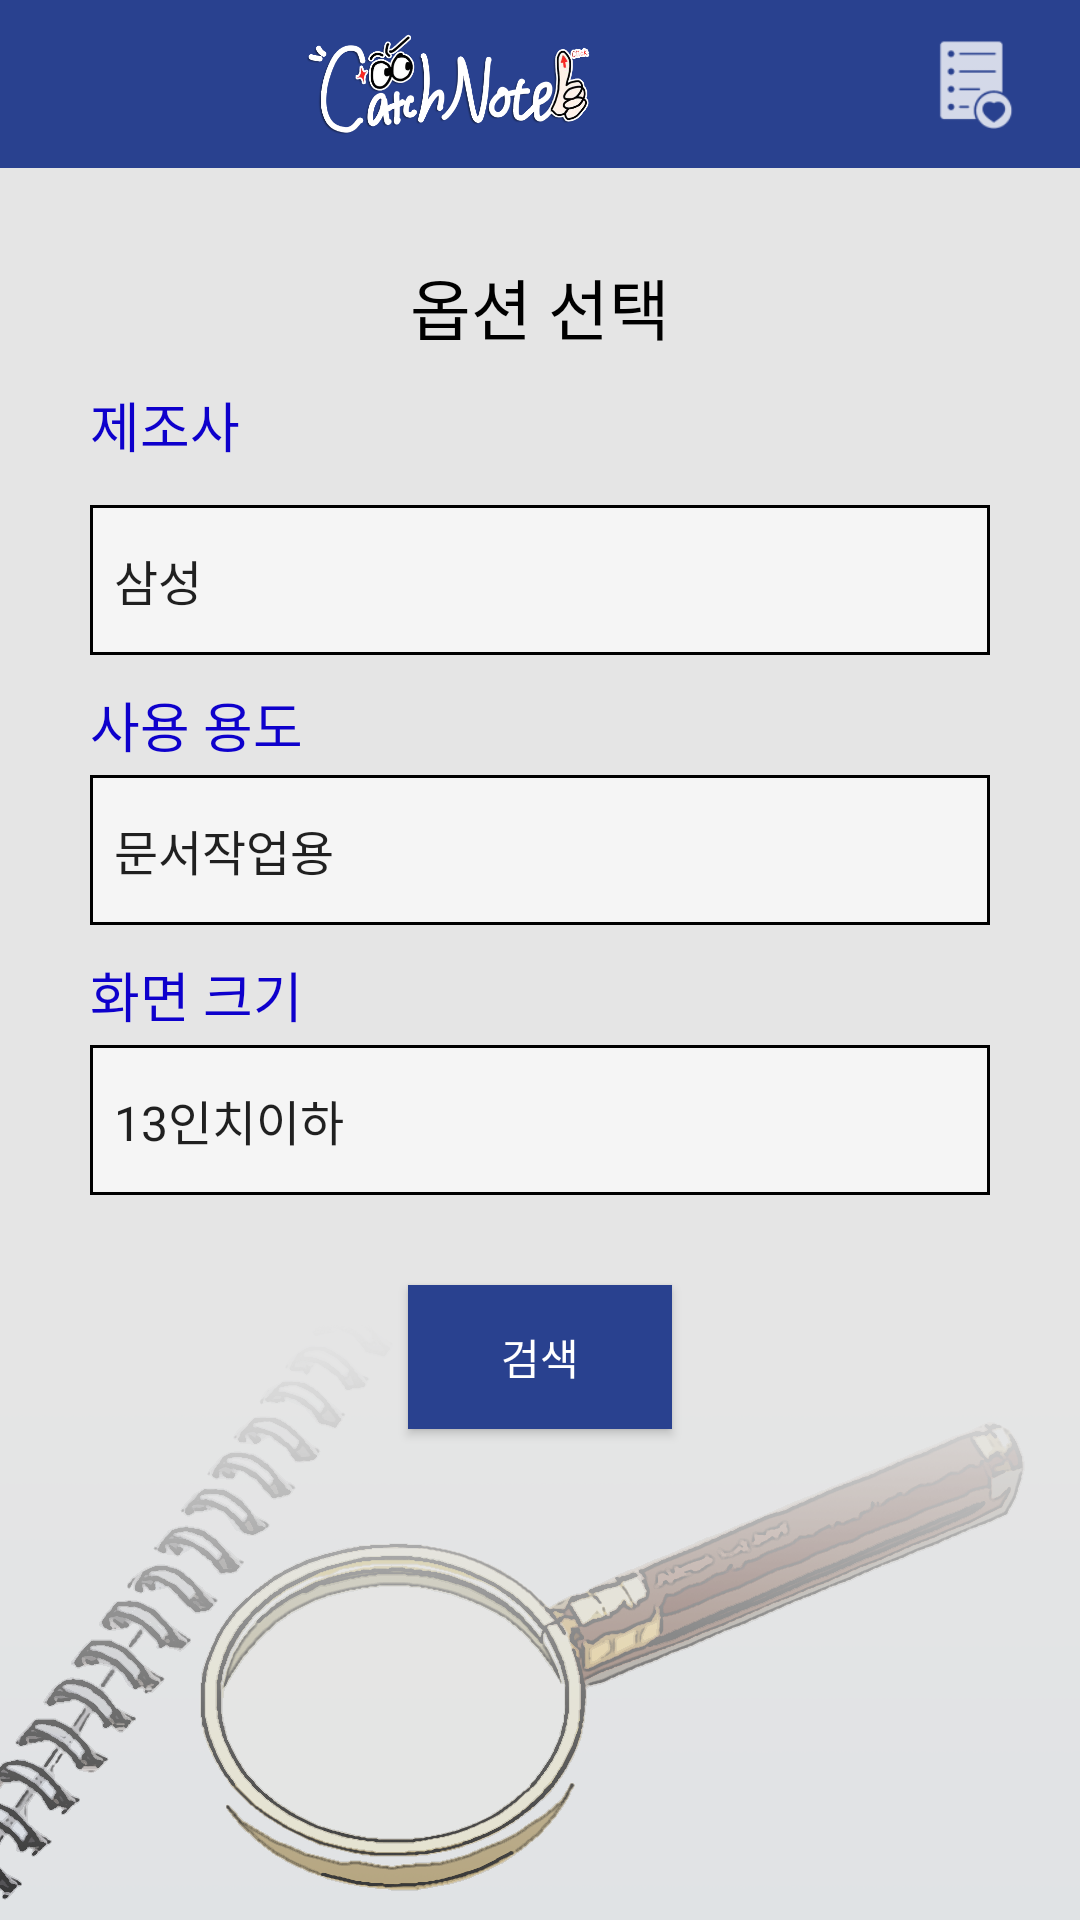

The Android layout XML behind this screen, and the referenced resources:
<!-- AndroidManifest.xml: application theme Theme.AppCompat.Light.NoActionBar -->
<!-- res/layout/activity_select_option.xml -->
<?xml version="1.0" encoding="utf-8"?>
<LinearLayout xmlns:android="http://schemas.android.com/apk/res/android"
    xmlns:app="http://schemas.android.com/apk/res-auto"
    xmlns:tools="http://schemas.android.com/tools"
    android:layout_width="match_parent"
    android:layout_height="match_parent"
    android:background="@drawable/backgroud"
    android:orientation="vertical"
    tools:context=".SelectOptionActivity">


    <androidx.appcompat.widget.Toolbar
        android:id="@+id/toolbar"
        android:layout_width="match_parent"
        android:layout_height="wrap_content"
        android:background="#29418F"
        android:theme="@style/AppTheme.NoActionBar"
        app:layout_constraintTop_toTopOf="parent">

        <ImageView
            android:id="@+id/logo"
            android:layout_width="130dp"
            android:layout_height="35dp"
            android:layout_marginLeft="85dp"
            app:srcCompat="@drawable/logo4" />

        <ImageView
            android:layout_width="30dp"
            android:layout_height="30dp"
            android:background="@drawable/ic_wishlist"
            android:id="@+id/wishlistBtn"
            android:layout_marginLeft="95dp"
            ></ImageView>
    </androidx.appcompat.widget.Toolbar>

    <TextView
        android:id="@+id/textView"
        android:layout_width="wrap_content"
        android:layout_height="wrap_content"
        android:layout_alignParentStart="true"
        android:layout_alignParentLeft="true"
        android:layout_alignParentTop="true"
        android:layout_centerHorizontal="true"
        android:layout_gravity="center_horizontal"
        android:layout_marginTop="30dp"
        android:text="옵션 선택"
        android:textAppearance="@style/TextAppearance.AppCompat.Large"
        android:textColor="@android:color/black" />


    <TextView
        android:id="@+id/textView6"
        android:layout_width="300dp"
        android:layout_height="30dp"
        android:layout_gravity="center_horizontal"
        android:layout_marginTop="10dp"
        android:background="#e5e5e5"
        android:text="제조사"
        android:textAppearance="@style/TextAppearance.AppCompat.Medium"
        android:textColor="#0E00CC" />

    <Spinner
        android:id="@+id/spinner2"
        android:layout_width="300dp"
        android:layout_height="50dp"
        android:layout_gravity="center_horizontal"
        android:layout_marginTop="10dp"
        android:background="@drawable/spinner_background"
        android:entries="@array/제조사"
        android:popupBackground="#29418F"
        android:spinnerMode="dropdown" />


    <TextView
        android:id="@+id/textView8"
        android:layout_width="300dp"
        android:layout_height="30dp"
        android:layout_gravity="center_horizontal"
        android:layout_marginTop="10dp"
        android:background="#e5e5e5"
        android:text="사용 용도"
        android:textAppearance="@style/TextAppearance.AppCompat.Medium"
        android:textColor="#0E00CC"
        tools:layout_marginLeft="0dp" />

    <Spinner
        android:id="@+id/spinner4"
        android:layout_width="300dp"
        android:layout_height="50dp"
        android:background="@drawable/spinner_background"
        android:entries="@array/사용용도"
        android:popupBackground="#29418F"
        android:layout_gravity="center_horizontal"
        android:spinnerMode="dropdown" />

    <TextView
        android:id="@+id/textView9"
        android:layout_width="300dp"
        android:layout_height="30dp"
        android:layout_gravity="center_horizontal"
        android:layout_marginTop="10dp"
        android:background="#e5e5e5"
        android:text="화면 크기"
        android:textAppearance="@style/TextAppearance.AppCompat.Medium"
        android:textColor="#0E00CC"
        tools:layout_marginLeft="0dp" />

    <Spinner
        android:id="@+id/spinner5"
        android:layout_width="300dp"
        android:layout_height="50dp"
        android:background="@drawable/spinner_background"
        android:entries="@array/화면크기"
        android:popupBackground="#29418F"
        android:layout_gravity="center_horizontal"
        android:spinnerMode="dropdown" />

    <Button
        android:id="@+id/searchBtn"
        android:layout_width="wrap_content"
        android:layout_height="wrap_content"
        android:layout_gravity="center_horizontal"
        android:layout_marginTop="30dp"
        android:layout_marginBottom="10dp"
        android:layout_weight="0"
        android:text="검색"
        android:background="#29418F"
        android:textColor="#ffffff"/>

</LinearLayout>
<!-- resources referenced by this layout -->
<resources>
  <!-- drawable backgroud: png bitmap (drawable, 184123 bytes) -->
  <!-- drawable ic_wishlist: png bitmap (drawable, 6662 bytes) -->
  <!-- drawable logo4: png bitmap (drawable, 68105 bytes) -->
  <!-- drawable spinner_background (drawable) -->
  <?xml version="1.0" encoding="utf-8"?>
  <shape xmlns:android="http://schemas.android.com/apk/res/android"
      android:layout_height="wrap_content"
      android:layout_width="wrap_content">
  
      
      <solid
          android:color="#f5f5f5"/>
  
      
      <stroke
          android:width="1dp"
          android:color="#000000"/>
  
  </shape>
  <style name="AppTheme.NoActionBar">
          <item name="windowActionBar">false</item>
          <item name="windowNoTitle">true</item>
      </style>
</resources>
